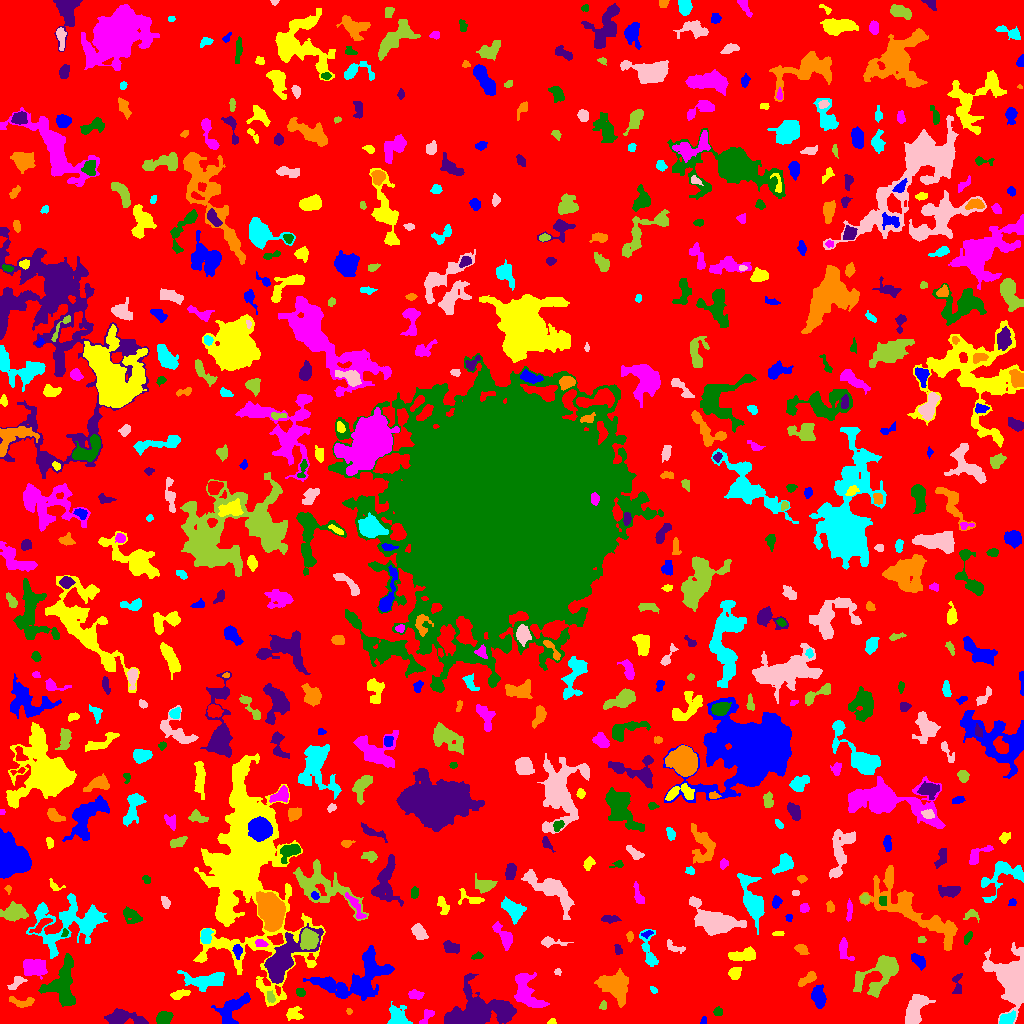

The file beside this chart, header and first rows:
ID, X, Y, A, B, theta, total_flux, mu_max, mu_median, mu_mean, R_fwhm, R_e, R10, R90, x_start, x_end, y_start, y_end, area, greylevel
0, 510.5, 516.6, 307.9, 295.6, 0.6448, 1644882, 10.0, 2.0, 2.171, 143.6, 243.5, 94.57, 380.9, 0, 1023, 0, 1023, 757711, 2.171
1, 703.4, 2.907, 2.247, 1.381, 1.318, 86.0, 4.0, 2.0, 1.911, 3.192, 2.257, 0.7979, 3.338, 700, 706, 0, 7, 45, 5.911
2, 551.8, 1.392, 1.958, 1.277, 0.1523, 79.0, 5.0, 2.0, 1.756, 2.034, 1.871, 0.5642, 3.038, 547, 556, 0, 5, 45, 7.756
3, 426.3, 7.114, 5.273, 2.362, 0.9667, 176.0, 3.0, 1.0, 1.386, 4.146, 3.478, 1.262, 5.441, 419, 434, 0, 14, 127, 7.386
4, 163.7, 5.649, 3.654, 2.853, 0.3575, 772.0, 8.0, 4.0, 4.128, 5.754, 4.184, 1.693, 6.507, 156, 173, 0, 12, 187, 9.128
5, 122.7, 5.576, 9.92, 3.193, -0.1059, 1146, 8.0, 2.0, 2.755, 6.482, 5.89, 2.185, 9.657, 104, 148, 0, 15, 416, 6.755
6, 348.6, 12.3, 1.563, 1.305, -1.569, 60.0, 3.0, 2.0, 1.622, 2.585, 1.871, 0.5642, 2.821, 346, 352, 9, 15, 37, 6.622
7, 1007, 4.742, 4.241, 2.523, 0.4867, 546.0, 7.0, 3.0, 3.289, 4.886, 4.184, 1.693, 6.358, 999, 1015, 0, 13, 166, 9.289
8, 1016, 41.79, 9.711, 6.373, -1.347, 28526, 115.0, 7.0, 20.64, 7.247, 7.313, 2.821, 14.17, 982, 1023, 0, 81, 1382, 23.64
9, 603.3, 18.11, 1.874, 1.571, 1.396, 65.0, 3.0, 1.0, 1.083, 2.646, 2.111, 0.7979, 3.192, 599, 606, 14, 23, 60, 6.083
10, 769.9, 30.88, 10.83, 6.936, 0.8122, 2563, 10.0, 2.0, 2.896, 7.569, 7.756, 2.932, 13.85, 741, 784, 11, 56, 885, 6.896
11, 232.6, 14.7, 10.59, 5.014, 0.8017, 1132, 6.0, 2.0, 2.339, 7.858, 6.979, 2.523, 10.76, 211, 250, 0, 31, 484, 6.339
12, 294.3, 9.736, 4.116, 3.369, -0.2898, 322.0, 4.0, 2.0, 1.861, 6.103, 4.334, 1.693, 6.457, 286, 303, 3, 17, 173, 5.861
13, 526.7, 31.52, 10.69, 5.66, -1.084, 2138, 10.0, 3.0, 3.534, 6.531, 8.098, 3.038, 12.45, 514, 549, 16, 51, 605, 7.534
14, 717.6, 11.71, 2.063, 1.8, 1.393, 113.0, 4.0, 1.0, 1.487, 3.038, 2.326, 0.7979, 3.989, 713, 722, 8, 17, 76, 6.487
15, 504, 11.28, 4.459, 3.204, -0.7468, 384.0, 6.0, 2.0, 2.299, 4.514, 3.827, 1.382, 6.333, 492, 510, 4, 20, 167, 10.3
16, 21.93, 21.13, 6.759, 2.474, -0.0902, 376.0, 4.0, 2.0, 2.124, 6.257, 4.37, 1.784, 6.604, 9, 34, 16, 27, 177, 7.124
17, 397.9, 6.127, 5.612, 4.518, -1.124, 837.0, 9.0, 2.0, 2.666, 4.107, 5.046, 1.784, 8.311, 387, 412, 0, 22, 314, 7.666
18, 914.8, 13.3, 8.388, 3.845, 1.174, 1939, 9.0, 4.0, 3.957, 8.038, 6.723, 2.706, 10.46, 905, 935, 0, 29, 490, 7.957
19, 270.5, 25.89, 2.654, 1.864, -1.121, 140.0, 4.0, 1.0, 1.609, 3.656, 2.706, 0.9772, 4.406, 267, 275, 21, 33, 87, 9.609
20, 678.2, 17.24, 2.387, 2.222, 0.857, 296.0, 8.0, 2.0, 2.53, 3.568, 2.877, 0.9772, 4.652, 673, 685, 12, 23, 117, 7.53
21, 818.8, 25.38, 4.801, 2.931, -1.366, 767.0, 8.0, 2.0, 2.873, 5.232, 4.442, 1.784, 7.59, 811, 826, 15, 39, 267, 6.873
22, 178.5, 29.14, 4.876, 1.666, 0.2361, 154.0, 3.0, 1.0, 1.085, 3.7, 3.141, 1.262, 5.109, 170, 190, 24, 34, 142, 7.085
23, 415.4, 28.97, 3.84, 2.054, -0.06583, 234.0, 4.0, 2.0, 1.872, 4.886, 3.338, 1.262, 5.323, 408, 424, 24, 34, 125, 6.872
24, 300.3, 30.9, 2.313, 1.899, -0.573, 133.0, 4.0, 2.0, 1.75, 3.613, 2.646, 0.9772, 4.26, 296, 305, 27, 35, 76, 7.75
25, 468.5, 7.601, 12.98, 7.692, 0.3022, 15534, 84.0, 5.0, 11.26, 5.015, 7.632, 2.585, 16.1, 444, 516, 0, 50, 1379, 14.26
26, 614.3, 37.61, 7.839, 5.541, -0.617, 4110, 15.0, 5.0, 6.071, 8.387, 7.695, 3.09, 12.57, 594, 628, 16, 55, 677, 9.071
27, 653.4, 33.85, 2.063, 1.213, -0.6793, 59.0, 2.0, 1.0, 1.229, 3.432, 2.111, 0.7979, 3.141, 650, 657, 30, 37, 48, 7.229
28, 16.51, 41.11, 5.122, 2.191, 0.7024, 227.0, 4.0, 1.0, 1.633, 4.514, 3.568, 1.262, 5.863, 7, 27, 34, 47, 139, 7.633
29, 858.3, 43.07, 3.562, 1.178, -1.52, 122.0, 3.0, 2.0, 1.794, 3.613, 2.646, 1.128, 4.068, 856, 861, 35, 50, 68, 8.794
30, 103.8, 28.18, 7.875, 4.48, 0.4621, 662.0, 5.0, 2.0, 2.259, 5.971, 5.109, 2.034, 8.234, 91, 118, 17, 40, 293, 6.259
31, 358.3, 43.68, 18.76, 10.13, 0.3581, 5744, 13.0, 3.0, 3.84, 7.939, 11.3, 3.909, 18.89, 303, 394, 23, 78, 1496, 7.84
32, 734.7, 50.2, 2.613, 2.487, 1.121, 280.0, 6.0, 2.0, 1.986, 4.146, 3.241, 1.262, 5.015, 728, 741, 44, 56, 141, 6.986
33, 35, 55.99, 5.575, 4.031, -0.1609, 1591, 9.0, 4.0, 4.22, 7.247, 6.024, 2.459, 9.271, 23, 47, 44, 64, 377, 8.22
34, 62.41, 40.59, 12.58, 7.015, 1.385, 3481, 11.0, 4.0, 4.24, 7.736, 9.097, 3.432, 14.22, 38, 75, 17, 70, 821, 8.24
35, 957, 39.01, 6.002, 2.412, -1.494, 216.0, 4.0, 1.0, 1.51, 4.222, 3.478, 1.262, 5.836, 952, 962, 30, 50, 143, 7.51
36, 807.5, 44.7, 5.429, 2.046, 0.5585, 378.0, 5.0, 2.0, 2.291, 4.787, 4.068, 1.596, 6.333, 798, 816, 37, 52, 165, 7.291
37, 206.1, 43.4, 10.84, 3.83, 0.06132, 1366, 6.0, 3.0, 2.71, 9.097, 6.933, 2.764, 10.76, 177, 224, 32, 53, 504, 6.71
38, 557.2, 51.5, 1.389, 1.296, -1.571, 50.0, 3.0, 1.0, 1.111, 2.394, 1.784, 0.5642, 2.646, 554, 561, 48, 55, 45, 6.111
39, 881.2, 50.34, 13.22, 6.518, 0.8672, 3422, 9.0, 4.0, 4.462, 10.05, 8.575, 3.478, 13.63, 853, 898, 26, 68, 767, 7.462
40, 124.7, 68.41, 14.44, 3.584, -0.171, 1015, 7.0, 2.0, 2.146, 5.262, 5.944, 2.257, 10.65, 97, 145, 59, 86, 473, 6.146
41, 918.6, 62.44, 4.476, 2.307, -0.8772, 425.0, 5.0, 2.0, 2.576, 5.109, 4.029, 1.693, 6.206, 911, 925, 53, 70, 165, 6.576
42, 742.6, 68.35, 7.56, 2.674, 0.07577, 826.0, 6.0, 3.0, 2.929, 7.247, 5.262, 2.034, 8.156, 728, 755, 63, 77, 282, 6.929
43, 844.5, 74.28, 6.582, 2.853, -1.216, 295.0, 4.0, 1.0, 1.586, 4.983, 4.222, 1.596, 6.979, 839, 854, 63, 86, 186, 5.586
44, 477.6, 67.67, 2.687, 1.382, 0.1635, 94.0, 3.0, 1.0, 1.362, 3.038, 2.394, 0.9772, 3.785, 471, 483, 64, 72, 69, 6.362
45, 617.8, 73.66, 2.933, 1.776, -1.282, 119.0, 3.0, 2.0, 1.63, 3.478, 2.764, 0.9772, 4.297, 614, 622, 69, 79, 73, 6.63
46, 801.1, 74.14, 3.576, 2.168, -0.5231, 255.0, 4.0, 2.0, 2.143, 5.352, 3.568, 1.382, 5.412, 794, 809, 69, 79, 119, 6.143
47, 649, 71.89, 11.09, 3.464, -1.372, 536.0, 5.0, 1.0, 1.799, 4.514, 5.109, 1.784, 8.593, 639, 658, 57, 94, 298, 5.799
48, 674.2, 76.52, 5.779, 2.223, -0.4019, 178.0, 3.0, 1.0, 1.391, 4.222, 3.656, 1.382, 5.642, 667, 685, 70, 84, 128, 6.391
49, 308.7, 84.12, 4.388, 3.659, -1.494, 2353, 19.0, 6.0, 7.353, 5.726, 5.015, 1.954, 8.273, 300, 318, 74, 95, 320, 18.35
50, 161.1, 80.43, 4.518, 2.646, -1.417, 392.0, 6.0, 2.0, 2.178, 4.618, 4.029, 1.493, 6.555, 153, 167, 69, 91, 180, 6.178
51, 237.7, 72.3, 3.496, 2.151, -1.516, 247.0, 5.0, 2.0, 2.225, 3.568, 3.338, 1.262, 5.171, 232, 242, 64, 79, 111, 9.225
52, 243, 157, 40.76, 18.36, -1.526, 62415, 63.0, 4.0, 7.599, 9.885, 19.65, 5.944, 41.62, 193, 325, 17, 270, 8214, 10.6
53, 260.4, 79.85, 3.088, 1.815, -0.0612, 168.0, 4.0, 2.0, 1.953, 4.184, 2.932, 1.128, 4.583, 255, 268, 77, 84, 86, 9.953
54, 967.9, 86.14, 3.441, 1.526, 1.093, 166.0, 5.0, 2.0, 1.953, 2.523, 2.877, 0.9772, 4.514, 964, 972, 79, 92, 85, 7.953
55, 450.5, 76.22, 3.786, 2.518, -0.3502, 424.0, 6.0, 2.0, 2.48, 4.918, 3.785, 1.493, 5.997, 443, 459, 70, 83, 171, 7.48
56, 629.8, 87.32, 2.554, 1.603, -1.549, 112.0, 4.0, 1.5, 1.697, 3.241, 2.523, 0.7979, 4.107, 626, 633, 81, 92, 66, 6.697
57, 205.8, 87.74, 3.963, 2.422, 1.45, 554.0, 7.0, 3.0, 3.441, 4.853, 3.909, 1.493, 6.129, 200, 213, 80, 95, 161, 9.441
58, 550, 81.35, 6.392, 2.085, -0.05375, 353.0, 6.0, 2.0, 2.22, 4.068, 3.7, 1.382, 6.232, 541, 573, 76, 87, 159, 6.22
59, 921.9, 83.59, 2.066, 1.529, 0.02697, 82.0, 3.0, 1.0, 1.547, 2.764, 2.257, 0.7979, 3.613, 918, 926, 81, 87, 53, 6.547
... 580 more rows
